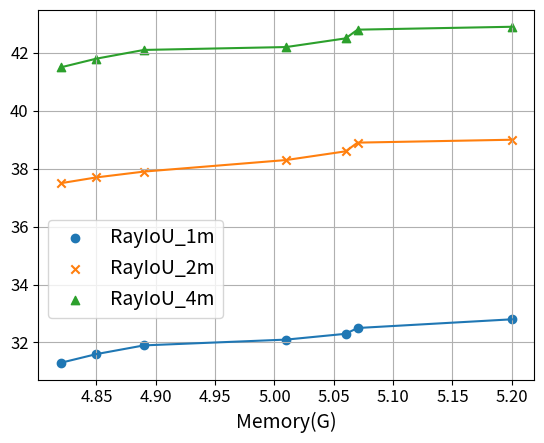

Recreate this plot in Python.
import matplotlib.pyplot as plt

if __name__ == '__main__':
    # plt.rcParams['axes.labelweight'] = 'bold'
    ray_iou_1m = [31.3, 31.6, 31.9, 32.1, 32.3, 32.5, 32.8]
    ray_iou_2m = [37.5, 37.7, 37.9, 38.3, 38.6, 38.9, 39.0]
    ray_iou_4m = [41.5, 41.8, 42.1, 42.2, 42.5, 42.8, 42.9]
    ray_iou_stage = [36.8,37.0,37.4,37.6,37.8,38.2,38.2]
                    # (1, 1, 1), (2, 1, 1), (2, 2, 1), (2, 2, 2), (3, 2, 2), (3, 3, 2), (3, 3, 3)
    gpu = [4.82, 4.85, 4.89, 5.01, 5.06, 5.07, 5.2]
    plt.figure()
    plt.scatter(gpu, ray_iou_1m, label='RayIoU_1m')
    plt.scatter(gpu, ray_iou_2m, label='RayIoU_2m', marker='x')
    plt.scatter(gpu, ray_iou_4m, label='RayIoU_4m', marker='^')
    plt.plot(gpu, ray_iou_1m)
    plt.plot(gpu, ray_iou_2m)
    plt.plot(gpu, ray_iou_4m)
    legend = plt.legend(loc='center left', bbox_to_anchor=(0, 0.3), fontsize=14)

    plt.setp(legend.get_texts())
    plt.xlabel('Memory(G)', fontsize=14)
    plt.xticks(fontsize='large')
    plt.yticks(fontsize='large')
    plt.grid()
    # for i in range(3):
    #     plt.text(gpu[i], ray_iou_1m[i], ray_iou_1m[i], ha='center', va='bottom', fontsize=12, fontweight='bold')
    #     plt.text(gpu[i], ray_iou_2m[i], ray_iou_2m[i], ha='center', va='bottom', fontsize=12, fontweight='bold')
    #     plt.text(gpu[i], ray_iou_4m[i], ray_iou_4m[i], ha='center', va='bottom', fontsize=12, fontweight='bold')
    plt.savefig('memory.jpg', dpi=300)
    plt.show()